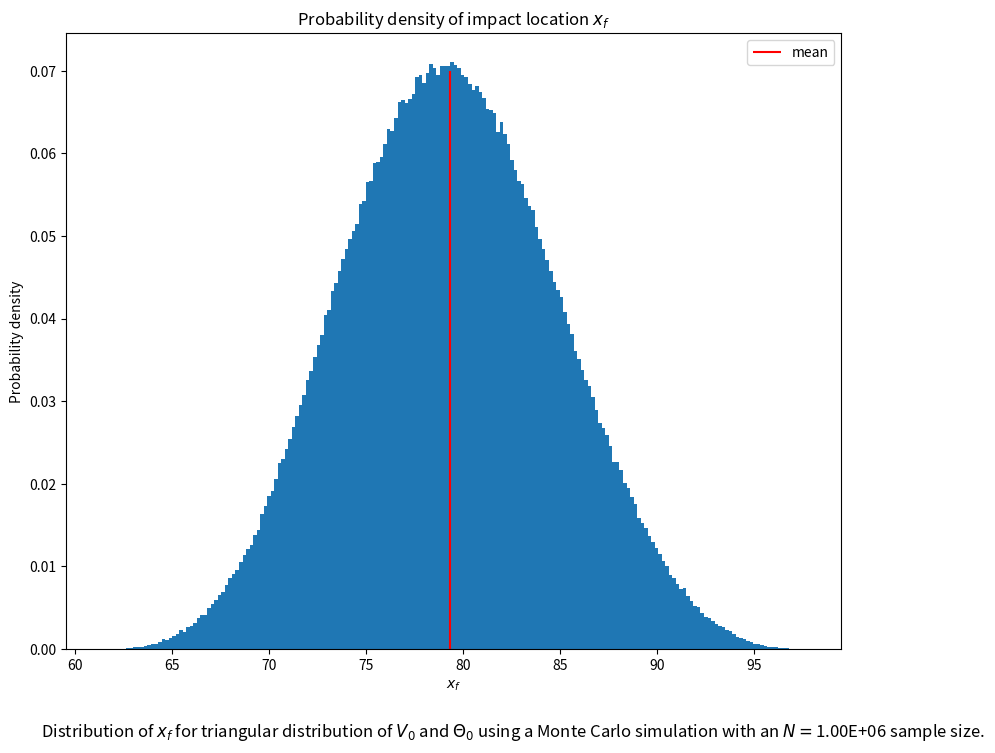

Recreate this plot in Python.
import numpy as np
import matplotlib.pyplot as plt

def calc_xf(V0, th0, g):
    """Calculates impact location xf

    Args:
        V0 (ndarray of floats): Values of initial velocity, randomly drawn from a distribution
        th0 (ndarray of floats): Values of initial angle in DEGREES, randomly drawn from a distribution
        g (float): gravitational constant

    Returns:
        xf (ndarray of floats): impact location
    """
    xf = (V0**2/g)*np.sin(2*th0*np.pi/180)
    return xf

def uniform_V0_th0(V0lim, th0lim, N):
    """Creates length N arrays of V0 and th0 according to the uniform distribution between limits.

    Args:
        V0lim (tuple of floats): limits of the uniform distribution of V0
        th0lim  (tuple of floats): limits of the uniform distribution of th0 in DEGREES
        N (int): number of values to be generated.
        
    Returns:
        V0 (ndarray of floats): An array of initial velocities to be used in a Monte Carlo simulation.
        th0 (ndarray of floats): An array of initial angles to be used in a Monte Carlo simulation.
    """
    rng = np.random.default_rng()
    V0 = rng.uniform(V0lim[0], V0lim[1], N)
    th0 = rng.uniform(th0lim[0], th0lim[1], N)
    
    return V0, th0

def triangular_V0_th0(V0lim, th0lim, N):
    """Creates length N arrays of V0 and th0 according to the triangular distribution between limits.

    Args:
        V0lim (tuple of floats): limits of the triangular distribution of V0
        th0lim  (tuple of floats): limits of the triangular distribution of th0 in DEGREES
        N (int): number of values to be generated.
        
    Returns:
        V0 (ndarray of floats): An array of initial velocities to be used in a Monte Carlo simulation.
        th0 (ndarray of floats): An array of initial angles to be used in a Monte Carlo simulation.
    """
    rng = np.random.default_rng()
    V0 = rng.triangular(V0lim[0], 0.5*(V0lim[0] + V0lim[1]), V0lim[1], N)
    th0 = rng.triangular(th0lim[0], 0.5*(th0lim[0] + th0lim[1]), th0lim[1], N)
    
    return V0, th0

N = 1000000
V0, th0 = triangular_V0_th0((28, 32), (25, 35), N)
g = 9.81  # m/s^2

# Calculate xf array and statistics
xf = calc_xf(V0, th0, g)
mean = xf.mean()

# Print statistics
print("Expected value (mean) of xf =", mean)

# Plot histogram
fig, ax = plt.subplots()
fig.set_size_inches(10, 8)
fig.text(0.1, 0, f"Distribution of $x_f$ for triangular distribution of $V_0$ and $\Theta_0$ using a Monte Carlo simulation with an $N=${N:.2E} sample size.", fontsize="large")
ax.hist(xf, bins=200, density=True)
ax.set_title("Probability density of impact location $x_f$")
ax.set_xlabel("$x_f$")
ax.set_ylabel("Probability density")
ax.vlines(mean, 0, 0.07, "r", label="mean")
ax.legend()